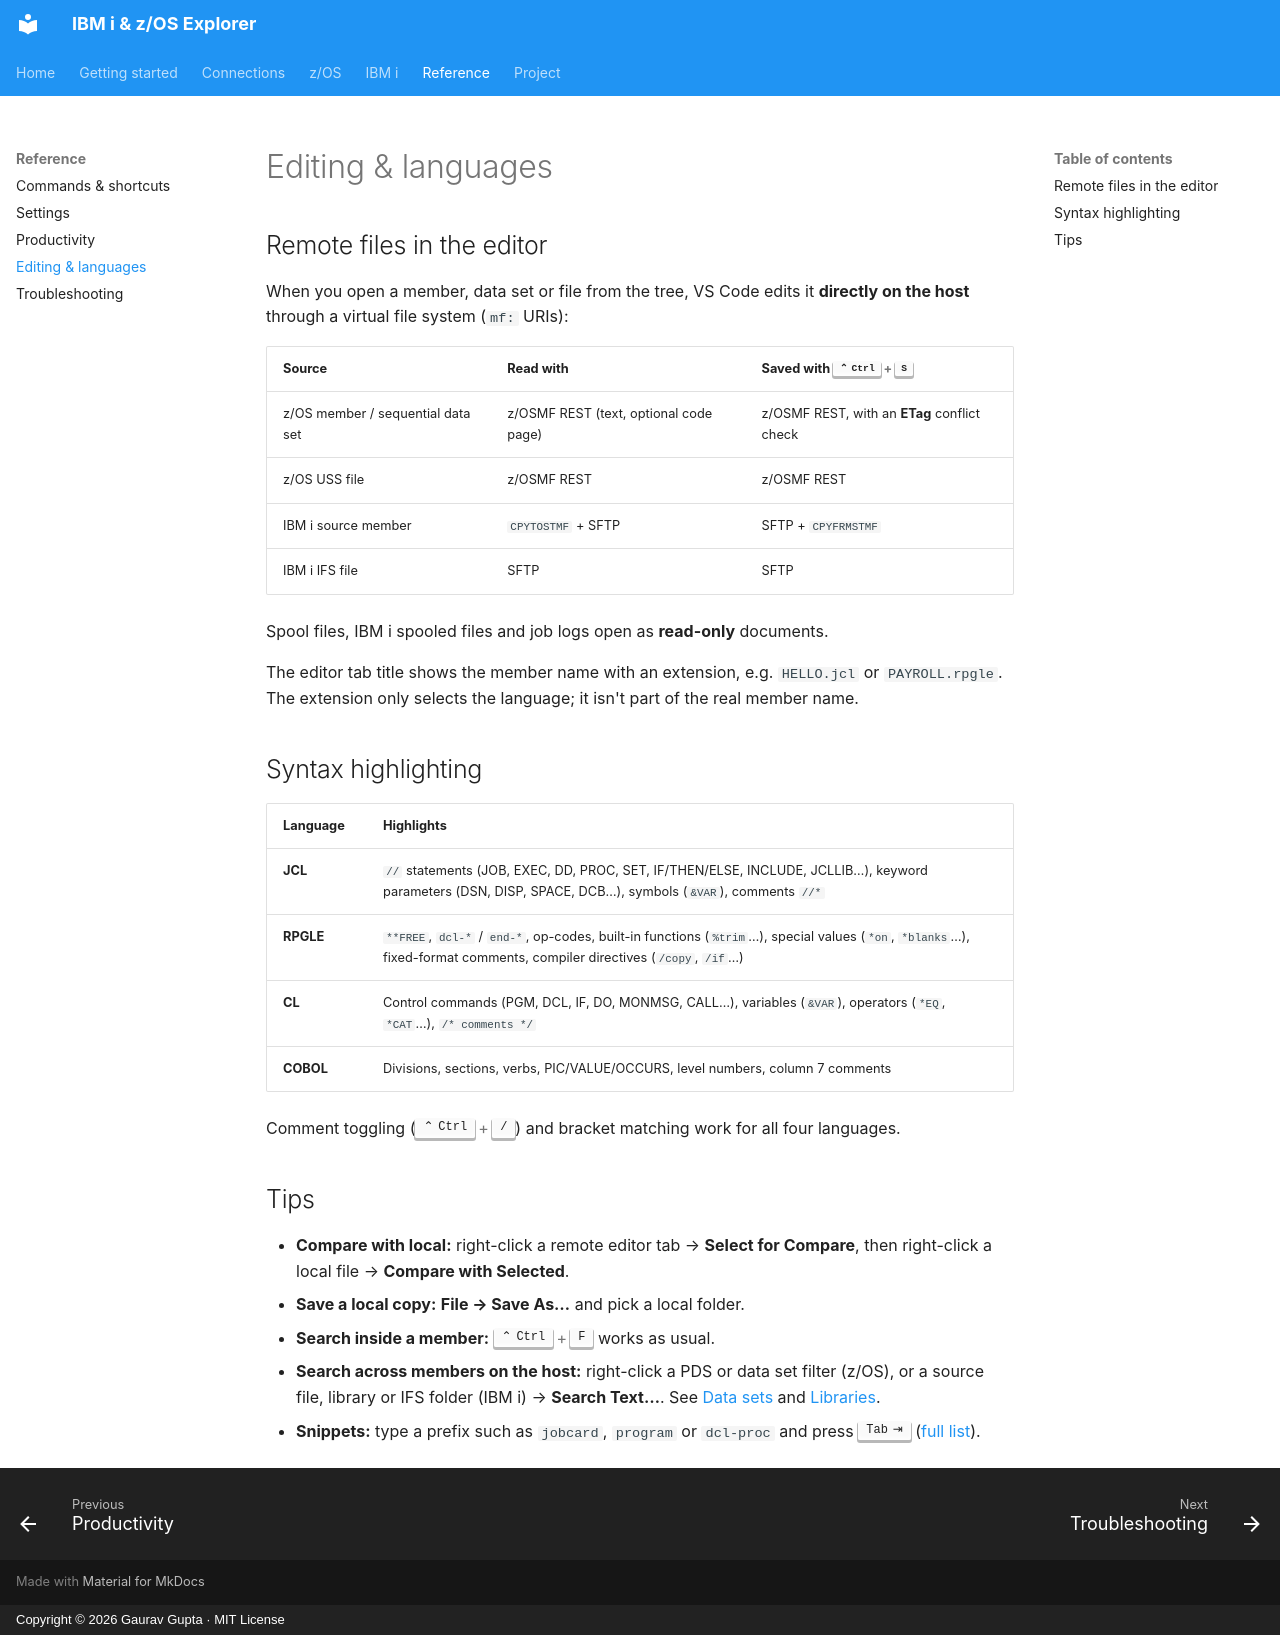

repository: gauravgupta0612/IBM-i-z-OS-Explorer-doc · page: reference/editing/index.html · generator: mkdocs · copyright: Copyright © 2026 Gaurav Gupta · MIT License

# Editing & languages

## Remote files in the editor

When you open a member, data set or file from the tree, VS Code edits it **directly on the host** through a virtual file system (`mf:` URIs):

| Source | Read with | Saved with ++ctrl+s++ |
|---|---|---|
| z/OS member / sequential data set | z/OSMF REST (text, optional code page) | z/OSMF REST, with an **ETag** conflict check |
| z/OS USS file | z/OSMF REST | z/OSMF REST |
| IBM i source member | `CPYTOSTMF` + SFTP | SFTP + `CPYFRMSTMF` |
| IBM i IFS file | SFTP | SFTP |

Spool files, IBM i spooled files and job logs open as **read-only** documents.

The editor tab title shows the member name with an extension, e.g. `HELLO.jcl` or `PAYROLL.rpgle`. The extension only selects the language; it isn't part of the real member name.

## Syntax highlighting

| Language | Highlights |
|---|---|
| **JCL** | `//` statements (JOB, EXEC, DD, PROC, SET, IF/THEN/ELSE, INCLUDE, JCLLIB…), keyword parameters (DSN, DISP, SPACE, DCB…), symbols (`&VAR`), comments `//*` |
| **RPGLE** | `**FREE`, `dcl-*` / `end-*`, op-codes, built-in functions (`%trim`…), special values (`*on`, `*blanks`…), fixed-format comments, compiler directives (`/copy`, `/if`…) |
| **CL** | Control commands (PGM, DCL, IF, DO, MONMSG, CALL…), variables (`&VAR`), operators (`*EQ`, `*CAT`…), `/* comments */` |
| **COBOL** | Divisions, sections, verbs, PIC/VALUE/OCCURS, level numbers, column 7 comments |

Comment toggling (++ctrl+slash++) and bracket matching work for all four languages.

## Tips

- **Compare with local:** right-click a remote editor tab → **Select for Compare**, then right-click a local file → **Compare with Selected**.
- **Save a local copy:** **File → Save As…** and pick a local folder.
- **Search inside a member:** ++ctrl+f++ works as usual.
- **Search across members on the host:** right-click a PDS or data set filter (z/OS), or a source file, library or IFS folder (IBM i) → **Search Text…**. See [Data sets](../zos/datasets.md#search-text) and [Libraries](../ibmi/libraries.md#search-text-in-source).
- **Snippets:** type a prefix such as `jobcard`, `program` or `dcl-proc` and press ++tab++ ([full list](../zos/jcl-templates.md#snippets)).
